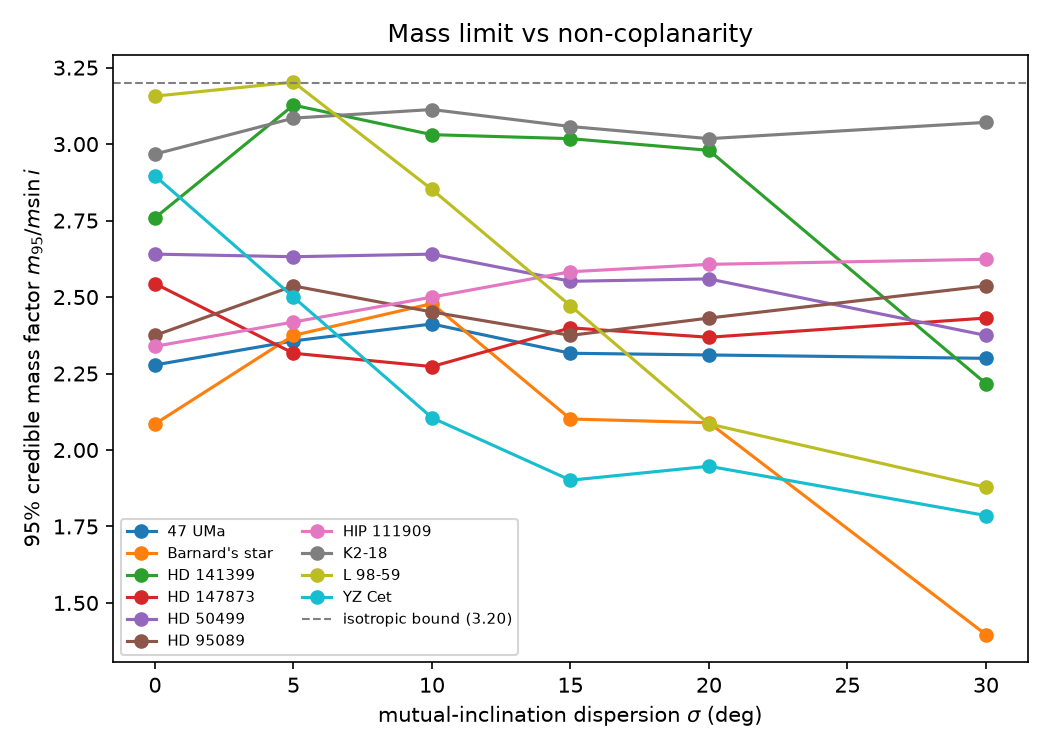

The data file committed next to this chart (first rows):
system, sigma_deg, edge_on_survival, m95_factor
Barnard's star, 0.0, 0.6, 2.085
Barnard's star, 5.0, 0.8, 2.375
Barnard's star, 10.0, 0.8, 2.479
Barnard's star, 15.0, 0.8, 2.101
Barnard's star, 20.0, 0.6, 2.089
Barnard's star, 30.0, 0.4, 1.396
YZ Cet, 0.0, 1.0, 2.896
YZ Cet, 5.0, 1.0, 2.5
YZ Cet, 10.0, 1.0, 2.105
YZ Cet, 15.0, 0.9, 1.901
YZ Cet, 20.0, 0.9, 1.947
YZ Cet, 30.0, 0.4, 1.786
L 98-59, 0.0, 1.0, 3.157
L 98-59, 5.0, 1.0, 3.203
L 98-59, 10.0, 1.0, 2.852
L 98-59, 15.0, 1.0, 2.472
L 98-59, 20.0, 1.0, 2.085
L 98-59, 30.0, 0.7, 1.878
K2-18, 0.0, 1.0, 2.967
K2-18, 5.0, 1.0, 3.085
K2-18, 10.0, 1.0, 3.113
K2-18, 15.0, 1.0, 3.057
K2-18, 20.0, 1.0, 3.018
K2-18, 30.0, 0.9, 3.071
HD 147873, 0.0, 1.0, 2.544
HD 147873, 5.0, 1.0, 2.316
HD 147873, 10.0, 1.0, 2.273
HD 147873, 15.0, 1.0, 2.399
HD 147873, 20.0, 1.0, 2.369
HD 147873, 30.0, 0.6, 2.431
HIP 111909, 0.0, 1.0, 2.339
HIP 111909, 5.0, 1.0, 2.418
HIP 111909, 10.0, 1.0, 2.5
HIP 111909, 15.0, 0.7, 2.583
HIP 111909, 20.0, 0.6, 2.607
HIP 111909, 30.0, 0.2, 2.623
47 UMa, 0.0, 0.7, 2.278
47 UMa, 5.0, 0.7, 2.357
47 UMa, 10.0, 0.5, 2.412
47 UMa, 15.0, 0.4, 2.316
47 UMa, 20.0, 0.2, 2.311
47 UMa, 30.0, 0.1, 2.3
HD 141399, 0.0, 0.9, 2.759
HD 141399, 5.0, 0.9, 3.127
HD 141399, 10.0, 0.9, 3.031
HD 141399, 15.0, 0.8, 3.018
HD 141399, 20.0, 0.6, 2.98
HD 141399, 30.0, 0.2, 2.217
HD 50499, 0.0, 1.0, 2.64
HD 50499, 5.0, 1.0, 2.632
HD 50499, 10.0, 1.0, 2.64
HD 50499, 15.0, 1.0, 2.552
HD 50499, 20.0, 1.0, 2.559
HD 50499, 30.0, 0.9, 2.375
HD 95089, 0.0, 1.0, 2.375
HD 95089, 5.0, 0.9, 2.536
HD 95089, 10.0, 0.9, 2.451
HD 95089, 15.0, 1.0, 2.375
HD 95089, 20.0, 1.0, 2.431
HD 95089, 30.0, 0.8, 2.536
